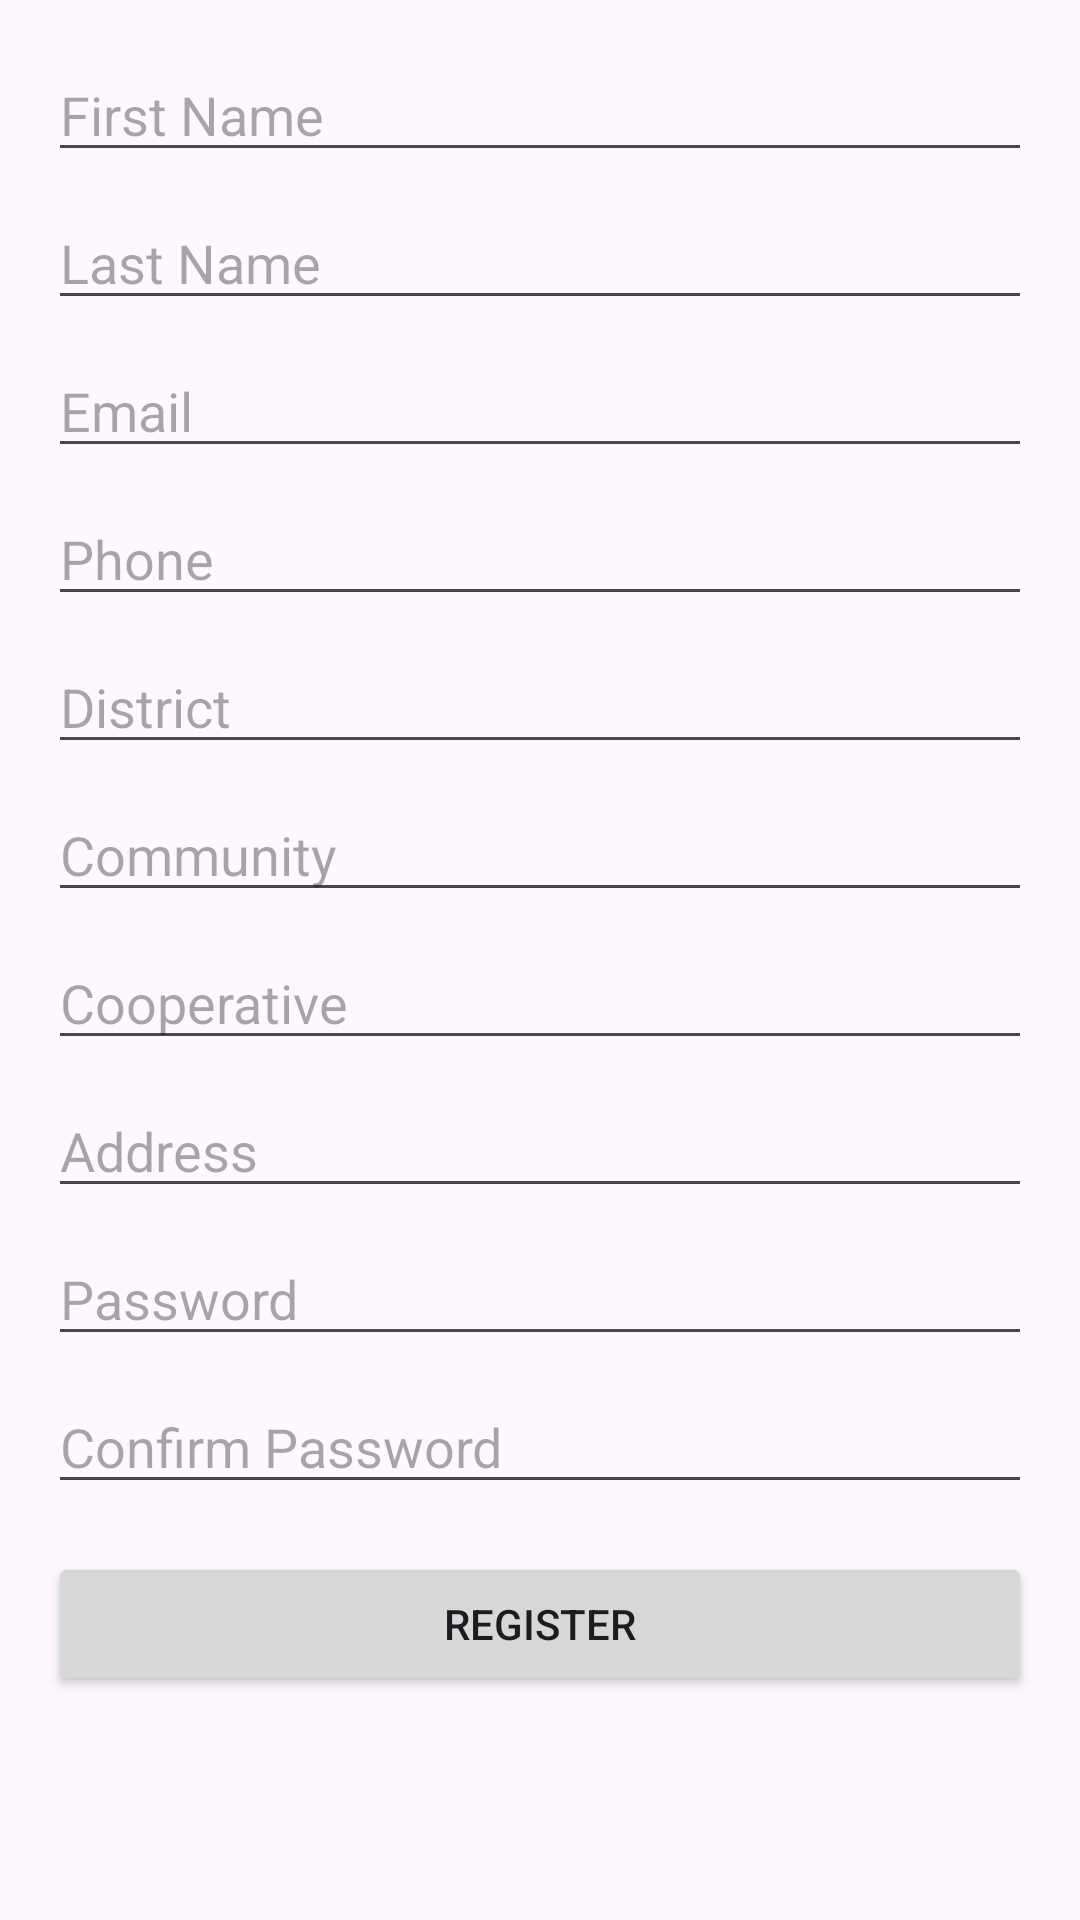

Produce the Android XML layout that renders to this screen, including the resource entries it uses.
<!-- AndroidManifest.xml: application theme Theme.KotlinLogin -->
<!-- res/layout/activity_register.xml -->
<?xml version="1.0" encoding="utf-8"?>
<ScrollView xmlns:android="http://schemas.android.com/apk/res/android"
    android:layout_width="match_parent"
    android:layout_height="match_parent"
    android:padding="16dp">

    <LinearLayout
        android:layout_width="match_parent"
        android:layout_height="wrap_content"
        android:orientation="vertical">

        <EditText
            android:id="@+id/etFirstName"
            android:layout_width="match_parent"
            android:layout_height="wrap_content"
            android:hint="First Name"/>

        <EditText
            android:id="@+id/etLastName"
            android:layout_width="match_parent"
            android:layout_height="wrap_content"
            android:layout_marginTop="8dp"
            android:hint="Last Name"/>

        <EditText
            android:id="@+id/etEmail"
            android:layout_width="match_parent"
            android:layout_height="wrap_content"
            android:layout_marginTop="8dp"
            android:hint="Email"
            android:inputType="textEmailAddress"/>

        <EditText
            android:id="@+id/etPhone"
            android:layout_width="match_parent"
            android:layout_height="wrap_content"
            android:layout_marginTop="8dp"
            android:hint="Phone"
            android:inputType="phone"/>

        <EditText
            android:id="@+id/etDistrict"
            android:layout_width="match_parent"
            android:layout_height="wrap_content"
            android:layout_marginTop="8dp"
            android:hint="District"/>

        <EditText
            android:id="@+id/etCommunity"
            android:layout_width="match_parent"
            android:layout_height="wrap_content"
            android:layout_marginTop="8dp"
            android:hint="Community"/>

        <EditText
            android:id="@+id/etCooperative"
            android:layout_width="match_parent"
            android:layout_height="wrap_content"
            android:layout_marginTop="8dp"
            android:hint="Cooperative"/>

        <EditText
            android:id="@+id/etAddress"
            android:layout_width="match_parent"
            android:layout_height="wrap_content"
            android:layout_marginTop="8dp"
            android:hint="Address"/>

        <EditText
            android:id="@+id/etPassword"
            android:layout_width="match_parent"
            android:layout_height="wrap_content"
            android:layout_marginTop="8dp"
            android:hint="Password"
            android:inputType="textPassword"/>

        <EditText
            android:id="@+id/etConfirmPassword"
            android:layout_width="match_parent"
            android:layout_height="wrap_content"
            android:layout_marginTop="8dp"
            android:hint="Confirm Password"
            android:inputType="textPassword"/>

        <Button
            android:id="@+id/btnRegister"
            android:layout_width="match_parent"
            android:layout_height="wrap_content"
            android:layout_marginTop="16dp"
            android:text="Register"/>

        <ProgressBar
            android:id="@+id/progressBar"
            android:layout_width="wrap_content"
            android:layout_height="wrap_content"
            android:layout_centerInParent="true"
            android:visibility="gone"/>

    </LinearLayout>
</ScrollView>
<!-- resources referenced by this layout -->
<resources>
  <style name="Theme.KotlinLogin" parent="Base.Theme.KotlinLogin" />
  <style name="Base.Theme.KotlinLogin" parent="Theme.Material3.DayNight.NoActionBar">
          
          
      </style>
</resources>
